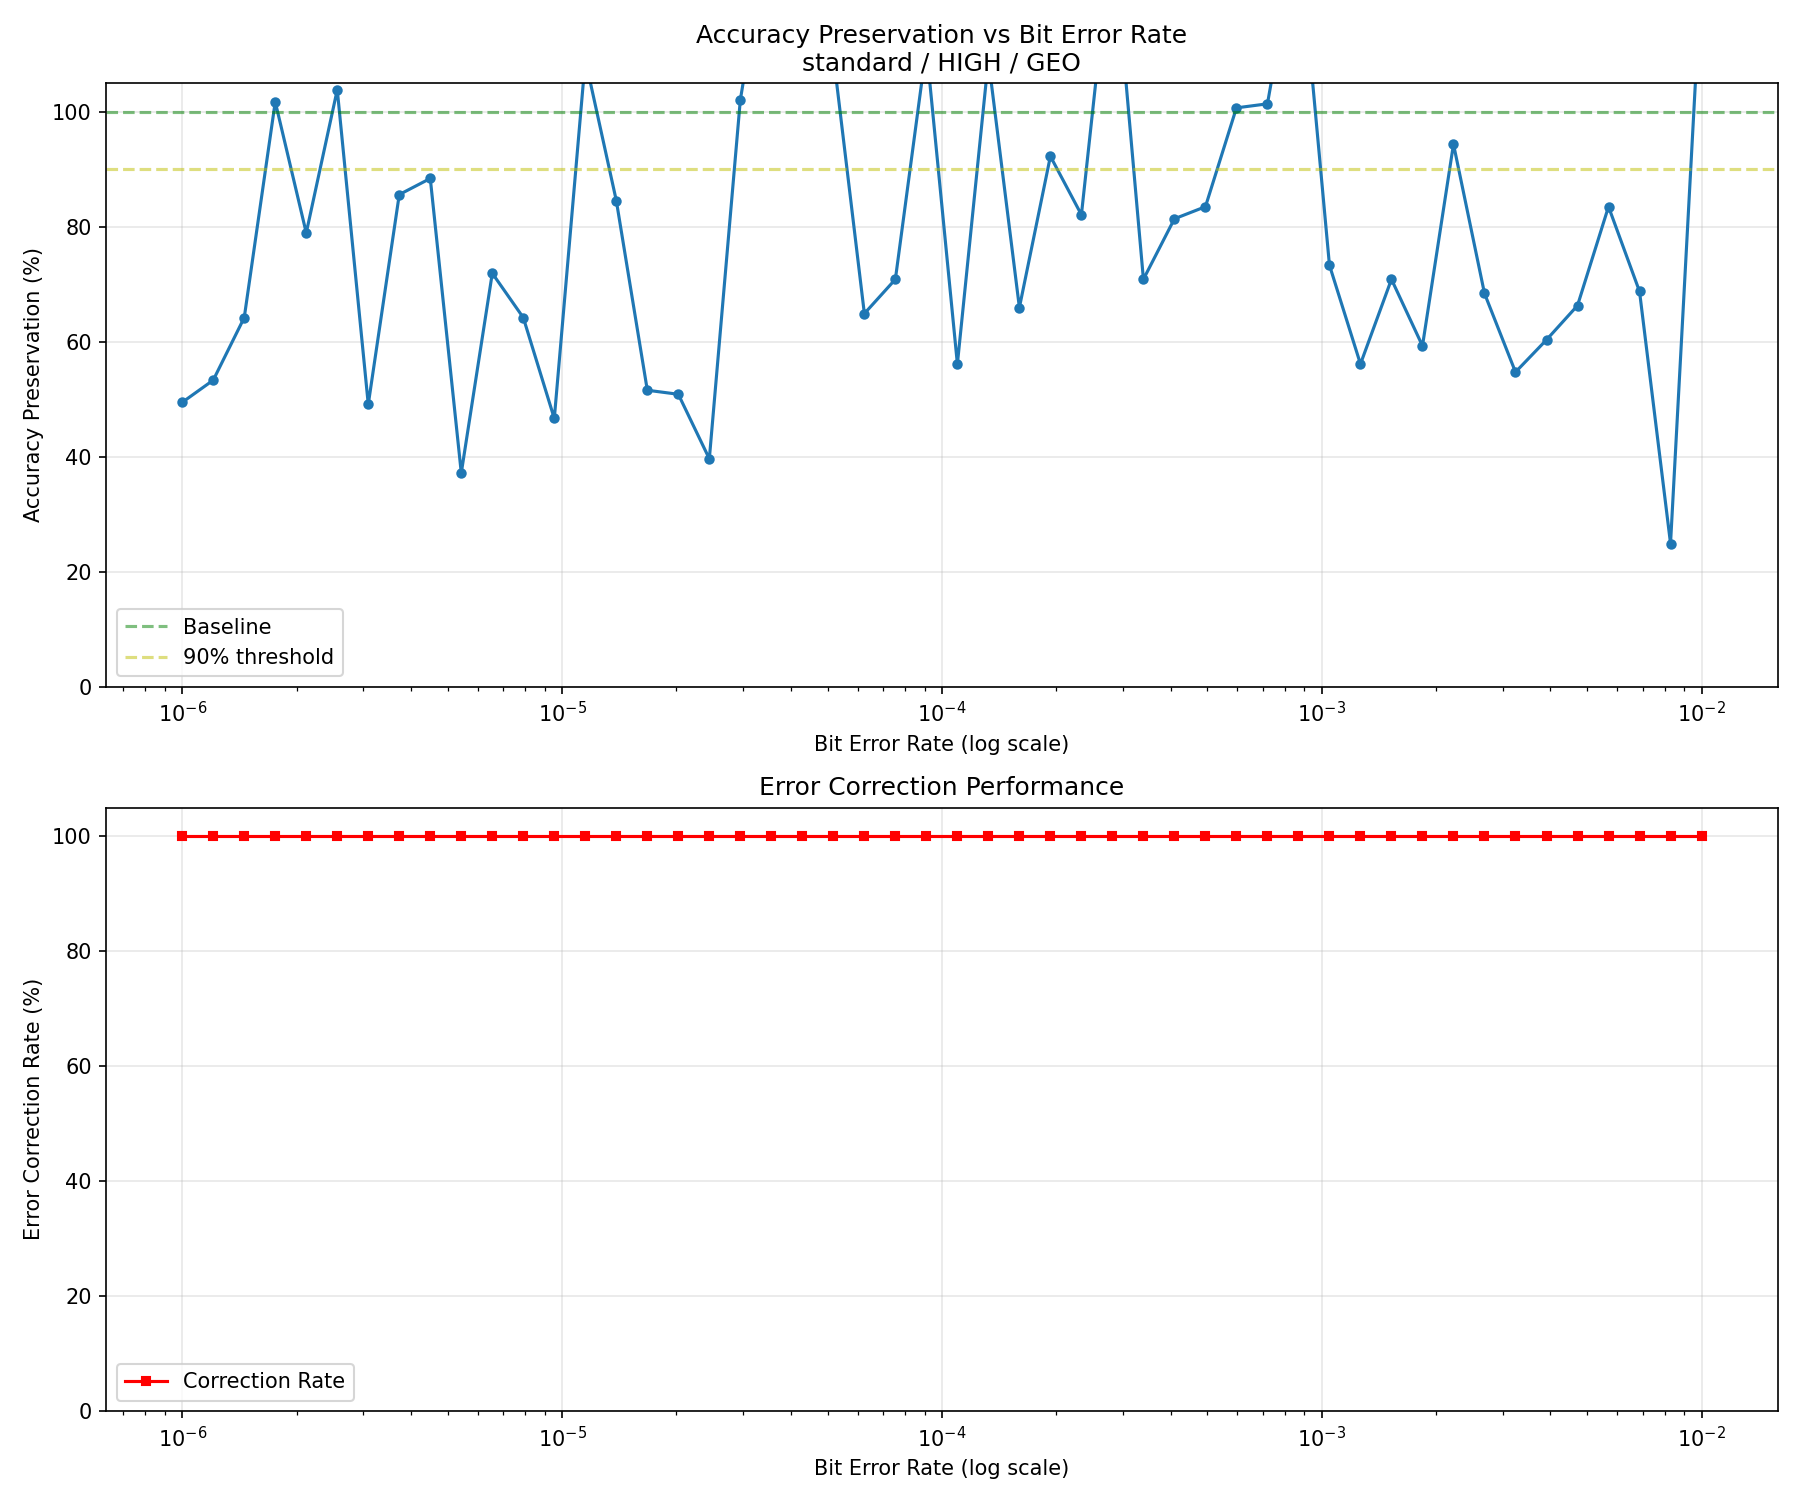

Values plotted in this chart, from the file beside it:
run, bit_error_rate, accuracy, accuracy_percentage, bit_flips, errors_detected, errors_corrected, correction_rate
0, 1e-06, 0.141, 49.47, 0, 0, 0, 100.0
1, 1.2067926406393288e-06, 0.152, 53.33, 0, 0, 0, 100.0
2, 1.4563484775012444e-06, 0.183, 64.21, 0, 0, 0, 100.0
3, 1.757510624854793e-06, 0.29, 101.8, 0, 0, 0, 100.0
4, 2.1209508879201924e-06, 0.225, 78.95, 0, 0, 0, 100.0
5, 2.5595479226995334e-06, 0.296, 103.9, 0, 0, 0, 100.0
6, 3.0888435964774785e-06, 0.14, 49.12, 0, 0, 0, 100.0
7, 3.727593720314938e-06, 0.244, 85.61, 0, 0, 0, 100.0
8, 4.498432668969444e-06, 0.252, 88.42, 0, 0, 0, 100.0
9, 5.428675439323859e-06, 0.106, 37.19, 0, 0, 0, 100.0
10, 6.5512855685955095e-06, 0.205, 71.93, 0, 0, 0, 100.0
11, 7.906043210907702e-06, 0.183, 64.21, 0, 0, 0, 100.0
12, 9.540954763499944e-06, 0.133, 46.67, 0, 0, 0, 100.0
13, 1.1513953993264481e-05, 0.311, 109.1, 0, 0, 0, 100.0
14, 1.3894954943731361e-05, 0.241, 84.56, 0, 0, 0, 100.0
15, 1.6768329368110066e-05, 0.147, 51.58, 0, 0, 0, 100.0
16, 2.0235896477251556e-05, 0.145, 50.88, 0, 0, 0, 100.0
17, 2.4420530945486497e-05, 0.113, 39.65, 0, 0, 0, 100.0
18, 2.94705170255181e-05, 0.291, 102.1, 0, 0, 0, 100.0
19, 3.5564803062231284e-05, 0.384, 134.7, 0, 0, 0, 100.0
20, 4.291934260128778e-05, 0.345, 121.1, 0, 0, 0, 100.0
21, 5.1794746792312125e-05, 0.313, 109.8, 0, 0, 0, 100.0
22, 6.250551925273976e-05, 0.185, 64.91, 0, 0, 0, 100.0
23, 7.543120063354608e-05, 0.202, 70.88, 0, 0, 0, 100.0
24, 9.102981779915228e-05, 0.317, 111.2, 0, 0, 0, 100.0
25, 0.0001099, 0.16, 56.14, 0, 0, 0, 100.0
26, 0.0001326, 0.311, 109.1, 0, 0, 0, 100.0
27, 0.00016, 0.188, 65.96, 0, 0, 0, 100.0
28, 0.0001931, 0.263, 92.28, 0, 0, 0, 100.0
29, 0.000233, 0.234, 82.11, 0, 0, 0, 100.0
30, 0.0002812, 0.376, 131.9, 0, 0, 0, 100.0
31, 0.0003393, 0.202, 70.88, 0, 0, 0, 100.0
32, 0.0004095, 0.232, 81.4, 0, 0, 0, 100.0
33, 0.0004942, 0.238, 83.51, 0, 0, 0, 100.0
34, 0.0005964, 0.287, 100.7, 0, 0, 0, 100.0
35, 0.0007197, 0.289, 101.4, 0, 0, 0, 100.0
36, 0.0008685, 0.376, 131.9, 0, 0, 0, 100.0
37, 0.001048, 0.209, 73.33, 1, 1, 1, 100.0
38, 0.001265, 0.16, 56.14, 1, 1, 1, 100.0
39, 0.001526, 0.202, 70.88, 0, 0, 0, 100.0
40, 0.001842, 0.169, 59.3, 0, 0, 0, 100.0
41, 0.002223, 0.269, 94.39, 1, 1, 1, 100.0
42, 0.002683, 0.195, 68.42, 0, 0, 0, 100.0
43, 0.003237, 0.156, 54.74, 0, 0, 0, 100.0
44, 0.003907, 0.172, 60.35, 0, 0, 0, 100.0
45, 0.004715, 0.189, 66.32, 0, 0, 0, 100.0
46, 0.00569, 0.238, 83.51, 2, 2, 2, 100.0
47, 0.006866, 0.196, 68.77, 0, 0, 0, 100.0
48, 0.008286, 0.071, 24.91, 0, 0, 0, 100.0
49, 0.01, 0.356, 124.9, 3, 2, 2, 100.0
